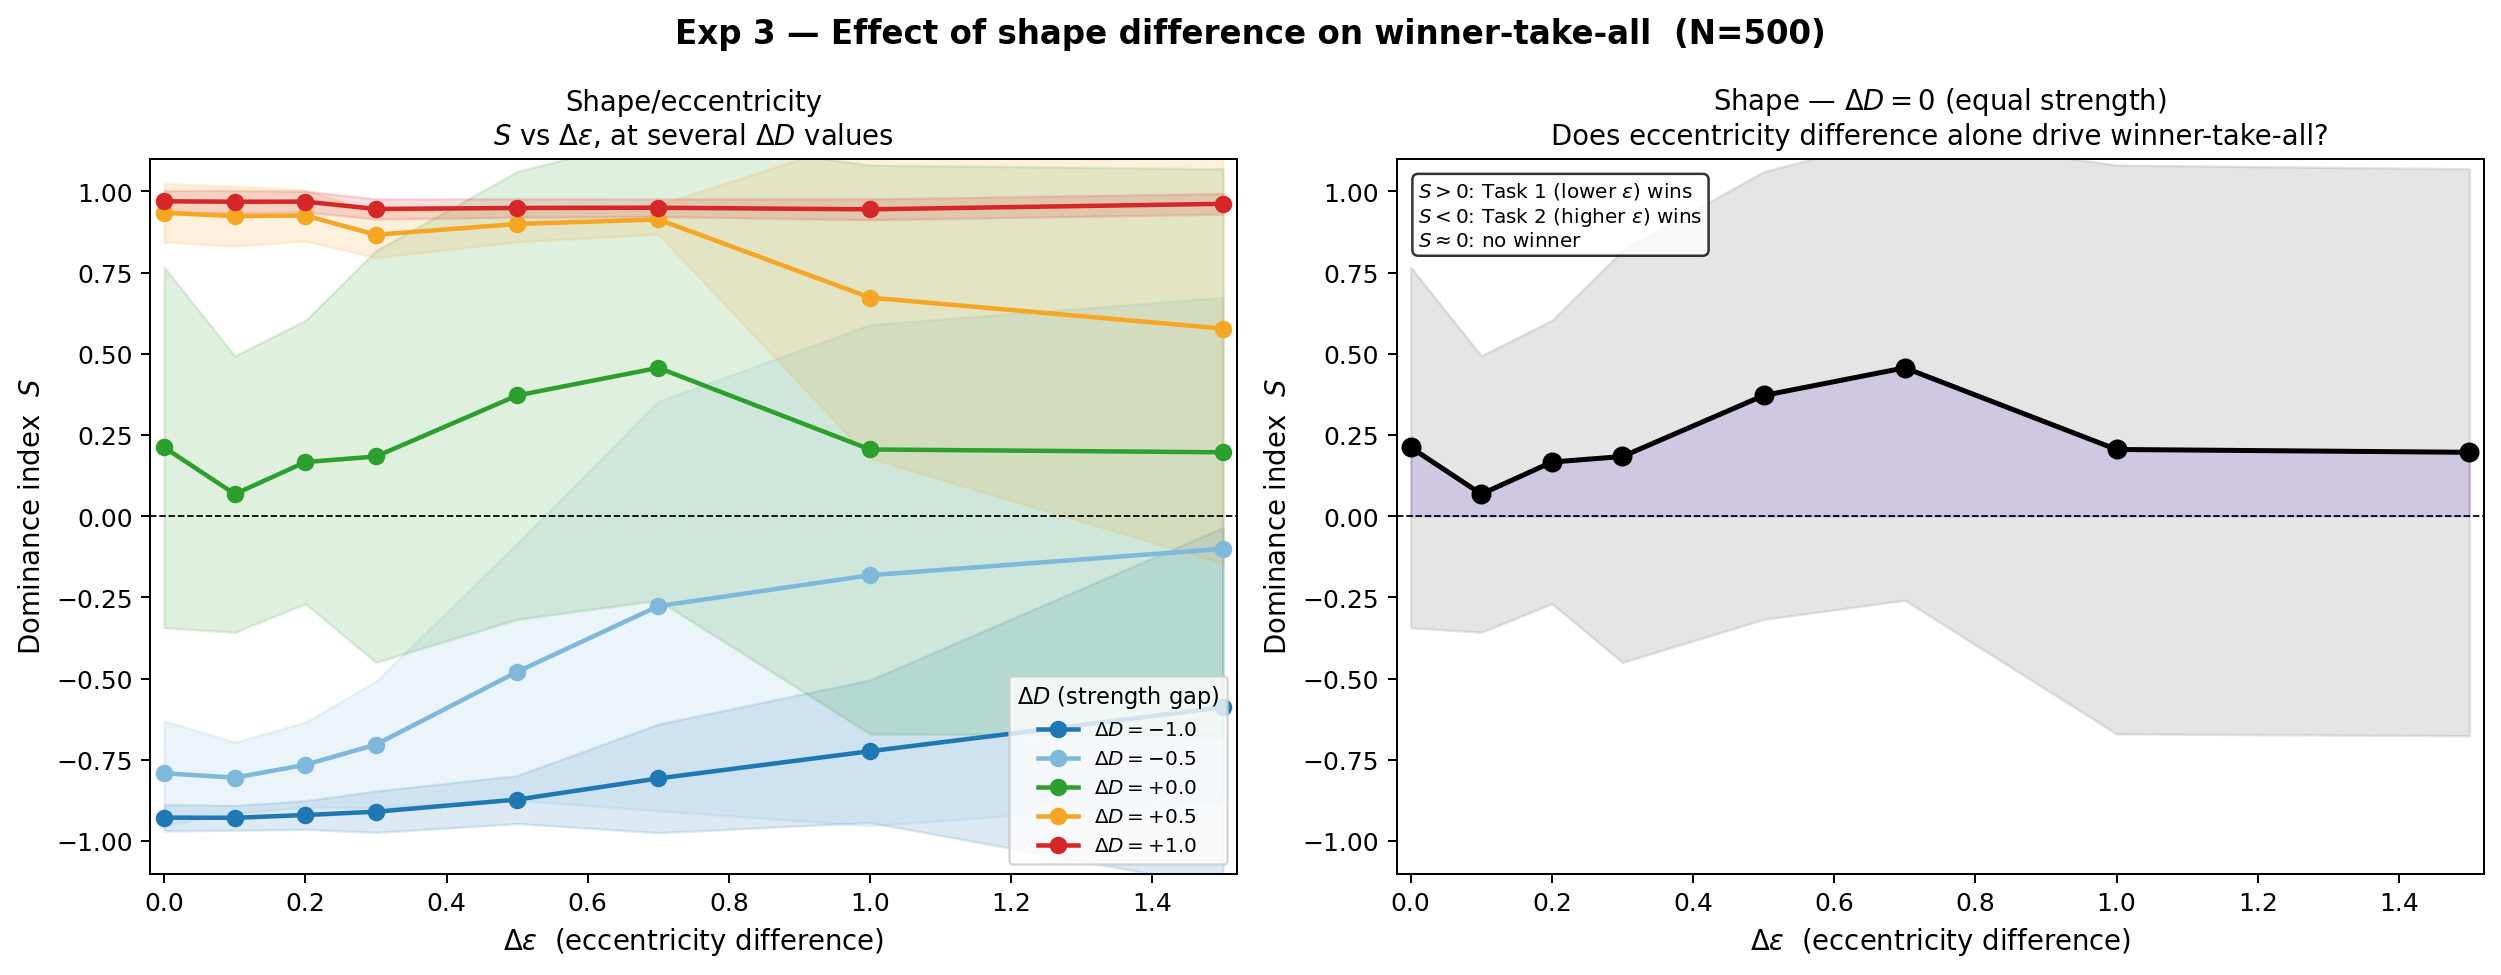

Values plotted in this chart, from the file beside it:
delta_D, delta_epsilon, S_mean, S_std
-1.0, 0.0, -0.928, 0.04074
-1.0, 0.1, -0.9285, 0.03815
-1.0, 0.2, -0.9199, 0.04392
-1.0, 0.3, -0.9098, 0.06382
-1.0, 0.5, -0.8724, 0.07389
-1.0, 0.7, -0.8072, 0.1671
-1.0, 1.0, -0.7235, 0.2195
-1.0, 1.5, -0.5884, 0.5533
-0.5, 0.0, -0.7914, 0.1611
-0.5, 0.1, -0.8049, 0.1091
-0.5, 0.2, -0.7653, 0.1308
-0.5, 0.3, -0.703, 0.1949
-0.5, 0.5, -0.4791, 0.3955
-0.5, 0.7, -0.2768, 0.6302
-0.5, 1.0, -0.1817, 0.7714
-0.5, 1.5, -0.1005, 0.7746
0.0, 0.0, 0.2118, 0.5548
0.0, 0.1, 0.06812, 0.4255
0.0, 0.2, 0.1667, 0.436
0.0, 0.3, 0.1839, 0.6338
0.0, 0.5, 0.3717, 0.6892
0.0, 0.7, 0.4568, 0.7155
0.0, 1.0, 0.2055, 0.8755
0.0, 1.5, 0.1968, 0.8726
0.5, 0.0, 0.9341, 0.08973
0.5, 0.1, 0.9241, 0.09225
0.5, 0.2, 0.9258, 0.07828
0.5, 0.3, 0.8665, 0.07019
0.5, 0.5, 0.8997, 0.05524
0.5, 0.7, 0.9137, 0.04501
0.5, 1.0, 0.673, 0.4949
0.5, 1.5, 0.5777, 0.723
1.0, 0.0, 0.9696, 0.03346
1.0, 0.1, 0.9682, 0.0348
1.0, 0.2, 0.9684, 0.03214
1.0, 0.3, 0.946, 0.0312
1.0, 0.5, 0.9489, 0.02859
1.0, 0.7, 0.9497, 0.02723
1.0, 1.0, 0.9448, 0.03222
1.0, 1.5, 0.9618, 0.03168
